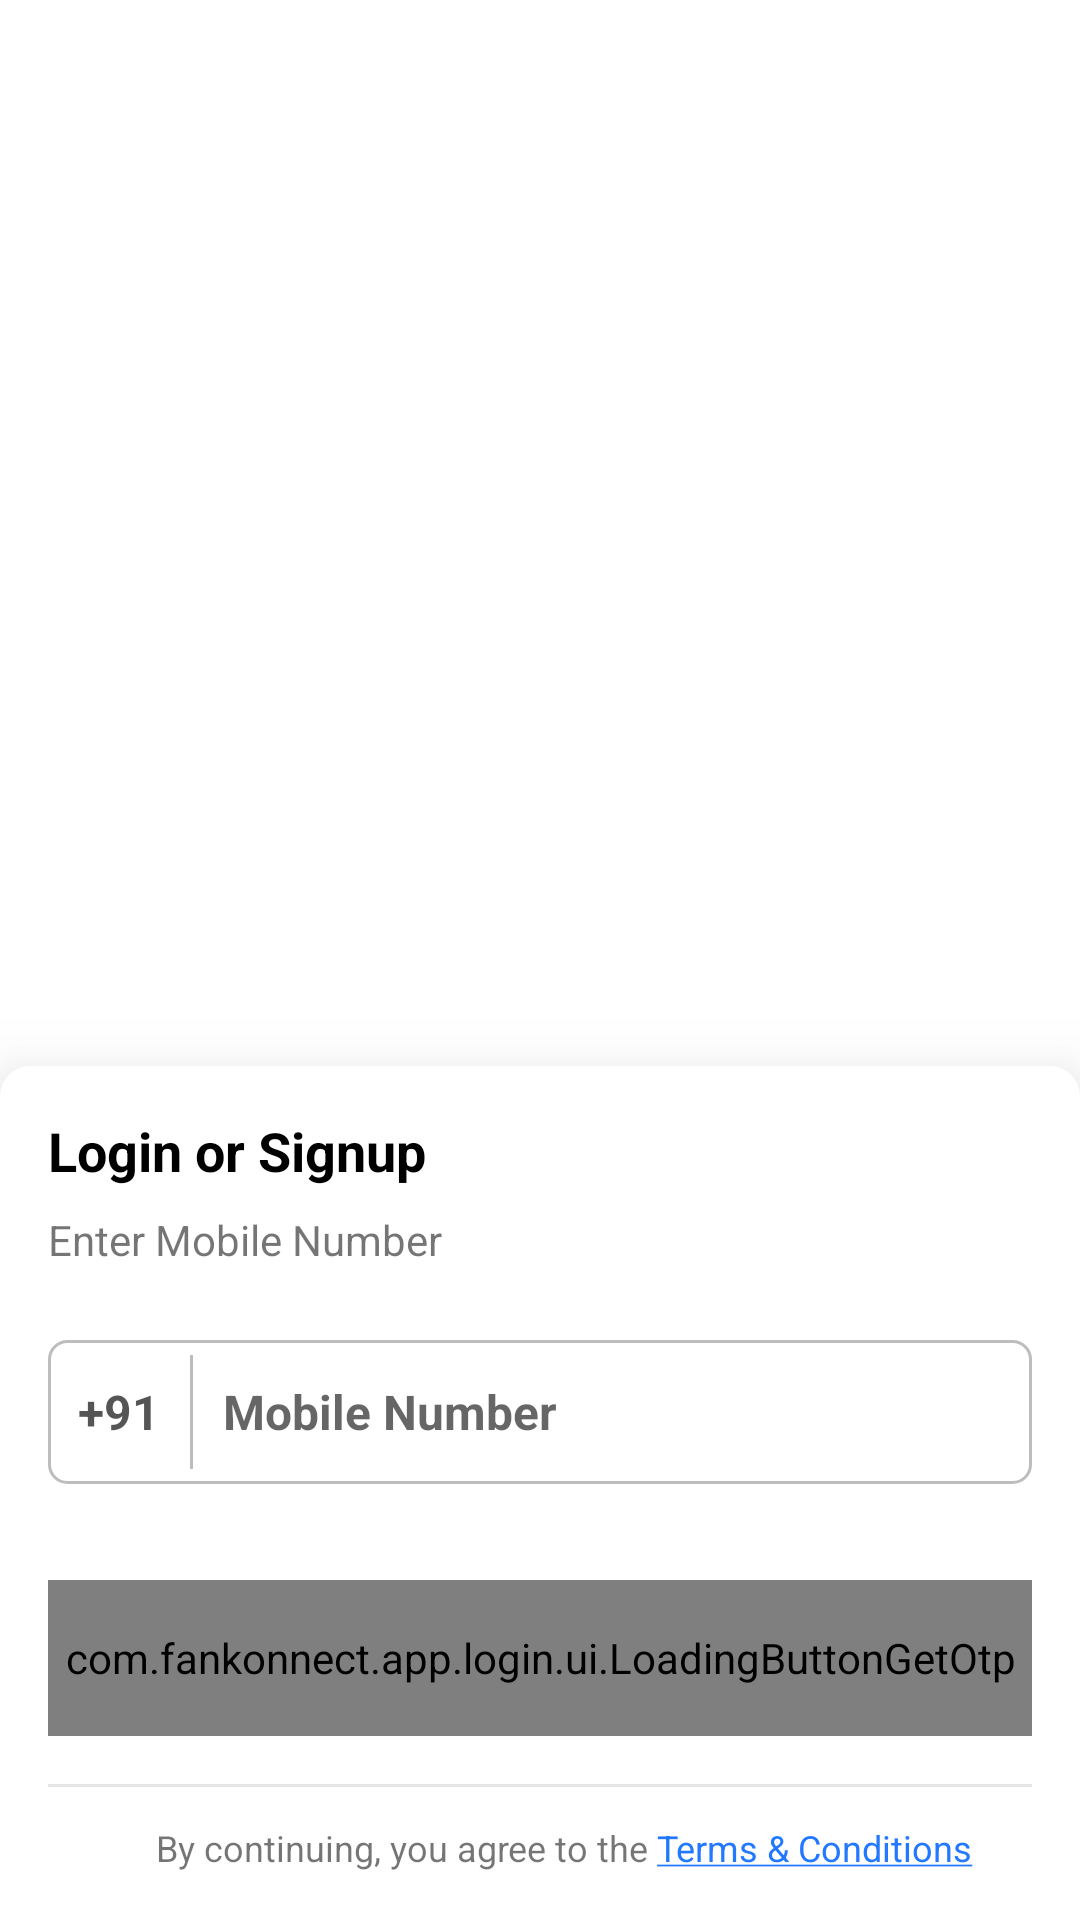

This screen was rendered from an Android layout file. Write that file and the resources it references.
<!-- AndroidManifest.xml: application theme Theme.fanKonnect -->
<!-- res/layout/fragment_login_signup.xml -->
<?xml version="1.0" encoding="utf-8" standalone="no"?>
<RelativeLayout xmlns:android="http://schemas.android.com/apk/res/android"
    xmlns:app="http://schemas.android.com/apk/res-auto"
    android:layout_width="match_parent"
    android:layout_height="match_parent"
    android:paddingTop="20dp"
    android:clipToPadding="false"
    android:gravity="bottom">

    <androidx.constraintlayout.widget.ConstraintLayout
        android:id="@+id/frame1"
        android:layout_width="match_parent"
        android:layout_height="wrap_content"
        android:paddingStart="16dp"
        android:paddingEnd="16dp"
        android:elevation="20dp"
        android:background="@drawable/drawable_bg_shadow">

        <TextView
            android:id="@+id/tv_login_heading"
            android:layout_width="wrap_content"
            android:layout_height="wrap_content"
            android:paddingTop="16dp"
            android:layout_marginBottom="8dp"
            android:textColor="@color/black"
            android:textSize="18sp"
            android:textStyle="bold"
            app:layout_constraintTop_toTopOf="parent"
            app:layout_constraintBottom_toTopOf="@+id/tv_enter_number_email_otp"
            app:layout_constraintLeft_toLeftOf="parent"
            android:text="@string/login_or_signup" />


        <TextView
            android:id="@+id/tv_enter_number_email_otp"
            android:layout_width="wrap_content"
            android:layout_height="wrap_content"
            android:layout_marginBottom="24dp"
            android:lineSpacingExtra="4sp"
            android:text="@string/enter_your_mobile_number"
            android:textSize="14sp"
            app:layout_constraintBottom_toTopOf="@+id/ll_enter_no"
            app:layout_constraintLeft_toLeftOf="parent" />

        <LinearLayout
            android:id="@+id/ll_enter_no"
            android:layout_width="match_parent"
            android:layout_height="48dp"
            android:layout_marginBottom="8dp"
            android:background="@drawable/shape_rectangle_filled_white_outline_gray_r6"
            android:orientation="horizontal"
            android:paddingLeft="10dp"
            android:paddingTop="3dp"
            android:paddingRight="10dp"
            android:paddingBottom="3dp"
            app:layout_constraintBottom_toTopOf="@+id/ll_proceed"
            app:layout_constraintStart_toStartOf="parent">

            <TextView
                android:id="@+id/tv_cc_initial"
                android:layout_width="wrap_content"
                android:layout_height="match_parent"
                android:gravity="center"
                android:text="@string/india_code"
                android:textColor="@color/colorText"
                android:textSize="16sp"
                android:textStyle="bold" />

            <View
                android:id="@+id/divider"
                android:layout_width="1dp"
                android:layout_height="38dp"
                android:layout_marginStart="10dp"
                android:layout_marginLeft="10dp"
                android:layout_marginTop="2dp"
                android:layout_marginBottom="2dp"
                android:background="@color/divider" />

            <EditText
                android:id="@+id/et_mobile"
                android:layout_width="match_parent"
                android:layout_height="wrap_content"
                android:layout_gravity="center"
                android:layout_marginStart="10dp"
                android:background="@null"
                android:gravity="center|start"
                android:hint="@string/label_mobile_number_hint"
                android:inputType="number"
                android:maxLength="10"
                android:textColor="@color/black"
                android:textSize="16sp"
                android:textStyle="bold" />
        </LinearLayout>

        <TextView
            android:id="@+id/tv_error_info"
            android:layout_width="match_parent"
            android:layout_height="wrap_content"
            android:layout_marginTop="8dp"
            android:text="@string/wrong_otp"
            android:textColor="@color/faculty_text"
            android:textSize="12sp"
            android:visibility="gone"
            app:layout_constraintStart_toStartOf="parent"
            app:layout_constraintTop_toBottomOf="@+id/ll_enter_no" />

        <com.fankonnect.app.login.ui.LoadingButtonGetOtp
            android:id="@+id/ll_proceed"
            android:layout_width="match_parent"
            android:layout_height="52dp"
            android:layout_marginTop="32dp"
            android:gravity="center"
            android:orientation="horizontal"
            app:layout_constraintLeft_toLeftOf="parent"
            app:layout_constraintTop_toBottomOf="@+id/ll_enter_no" />

        <View
            android:id="@+id/line_3"
            android:layout_width="match_parent"
            android:layout_height="1dp"
            android:layout_marginTop="16dp"
            android:background="@color/grayE5"
            app:layout_constraintLeft_toLeftOf="parent"
            app:layout_constraintRight_toRightOf="parent"
            app:layout_constraintTop_toBottomOf="@id/ll_proceed" />

        <TextView
            android:id="@+id/tv_terms_conditions"
            android:layout_width="match_parent"
            android:layout_height="wrap_content"
            android:layout_marginStart="16dp"
            android:layout_marginTop="12dp"
            android:layout_marginBottom="16dp"
            android:text="@string/str_terms_and_conditions_new"
            android:textAlignment="center"
            android:textSize="12sp"
            android:visibility="visible"
            app:layout_constraintBottom_toBottomOf="parent"
            app:layout_constraintStart_toStartOf="parent"
            app:layout_constraintTop_toBottomOf="@id/line_3"
            app:layout_constraintVertical_bias="0.0" />

    </androidx.constraintlayout.widget.ConstraintLayout>
</RelativeLayout>
<!-- resources referenced by this layout -->
<resources>
  <color name="black">#FF000000</color>
  <color name="colorText">#AA000000</color>
  <color name="divider">#BDBDBD</color>
  <color name="faculty_text">#FF4058</color>
  <color name="grayE5">#E5E5E5</color>
  <!-- drawable drawable_bg_shadow (drawable) -->
  <?xml version="1.0" encoding="utf-8"?>
  <shape xmlns:android="http://schemas.android.com/apk/res/android"
      android:shape="rectangle">
      <solid android:color="#FFFFFF" />
      <corners
          android:topLeftRadius="10dp"
          android:topRightRadius="10dp"/>
  </shape>
  <!-- drawable shape_rectangle_filled_white_outline_gray_r6 (drawable) -->
  <?xml version="1.0" encoding="utf-8"?>
  <shape xmlns:android="http://schemas.android.com/apk/res/android"
      android:shape="rectangle"
      android:useLevel="false"
      android:visible="true">
      <corners android:radius="6dp" />
      <solid android:color="@color/white" />
      <stroke
          android:width="1dp"
          android:color="@color/divider" />
  </shape>
  <string name="enter_your_mobile_number">Enter Mobile Number</string>
  <string name="india_code">+91</string>
  <string name="label_mobile_number_hint">Mobile Number</string>
  <string name="login_or_signup">Login or Signup</string>
  <string name="str_terms_and_conditions_new">By continuing, you agree to the <u><font color="#2278FF"><annotation click="">Terms &amp; Conditions</annotation></font></u></string>
  <string name="wrong_otp">Wrong OTP</string>
  <style name="Theme.fanKonnect" parent="Theme.MaterialComponents.DayNight.NoActionBar">
          
          <item name="colorPrimary">@color/purple_500</item>
          <item name="colorPrimaryVariant">@color/purple_700</item>
          <item name="colorOnPrimary">@color/white</item>
          
          <item name="colorSecondary">@color/teal_200</item>
          <item name="colorSecondaryVariant">@color/teal_700</item>
          <item name="colorOnSecondary">@color/black</item>
          
          <item name="android:statusBarColor" tools:targetApi="l">?attr/colorPrimaryVariant</item>
          
      </style>
  <color name="white">#FFFFFFFF</color>
  <color name="purple_500">#FF2278FF</color>
  <color name="purple_700">#0A439E</color>
  <color name="teal_200">#FF03DAC5</color>
  <color name="teal_700">#FF018786</color>
</resources>
